Run: headless pygame with SDL's dummy video driver; simulated clock (each Clock.tick advances the game by its frame time, no real sleeping); random seed 0; keys injected as events and as key.get_pressed() state; mouse plan: one left click at the window centre at the start of phase 2, then a move to the lower-right quarter at the start of phase 3.
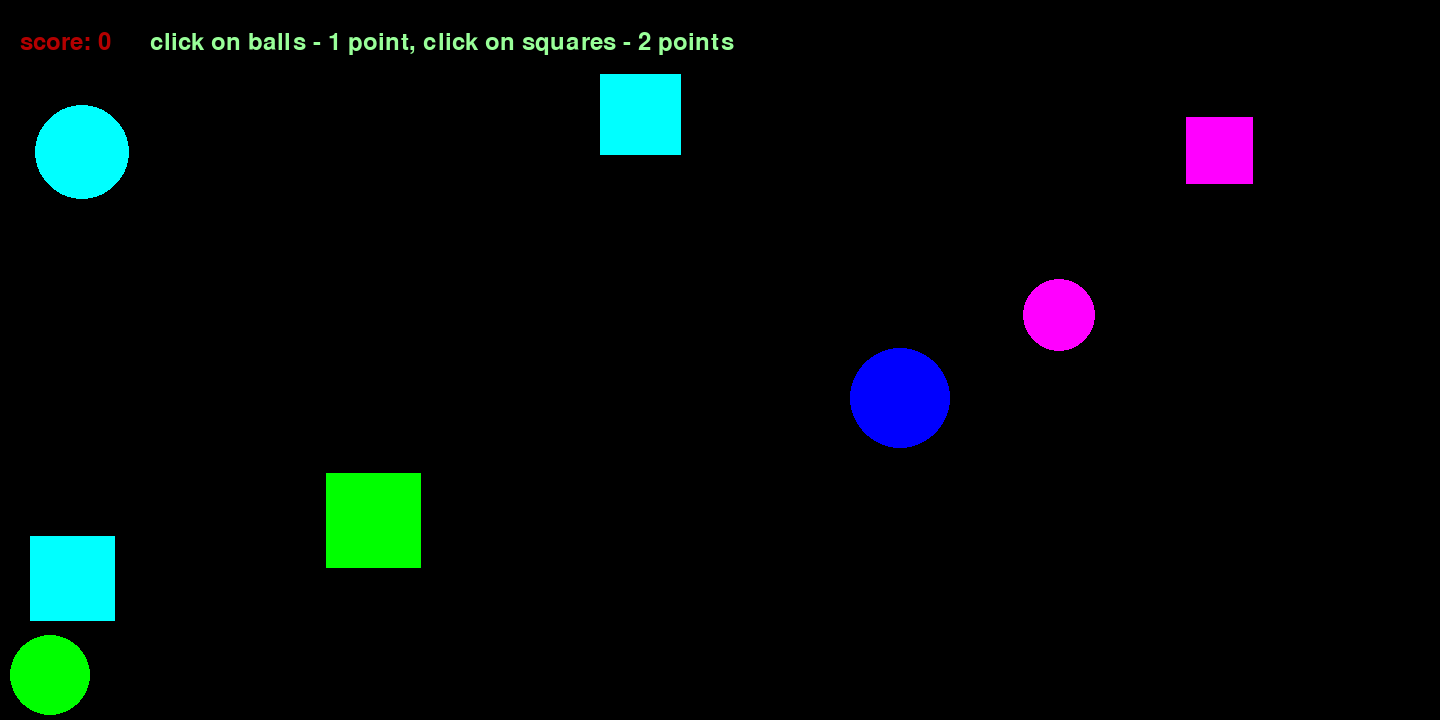
Frame 1 of 4 · flips 1–60 · no input
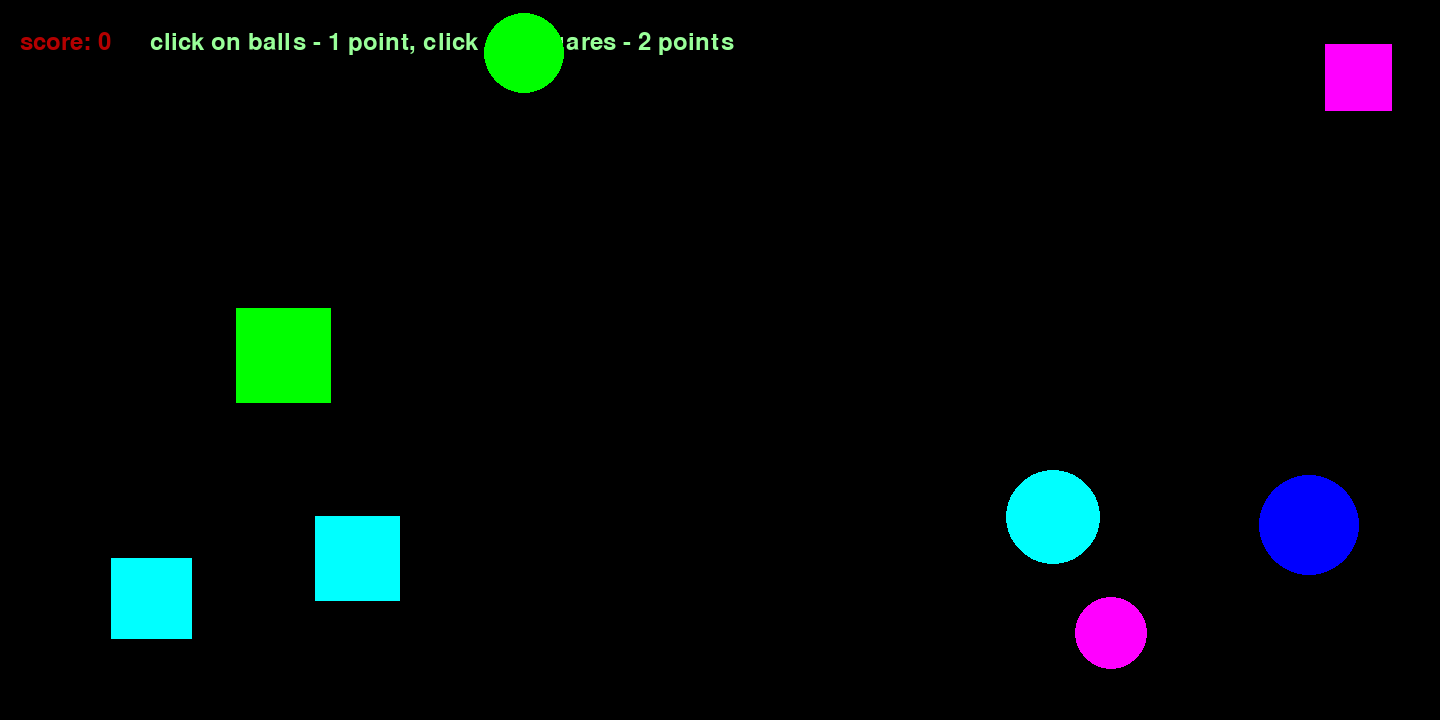
Frame 2 of 4 · flips 61–180 · clicked the window centre · tapped SPACE, RETURN · held RIGHT (→), D
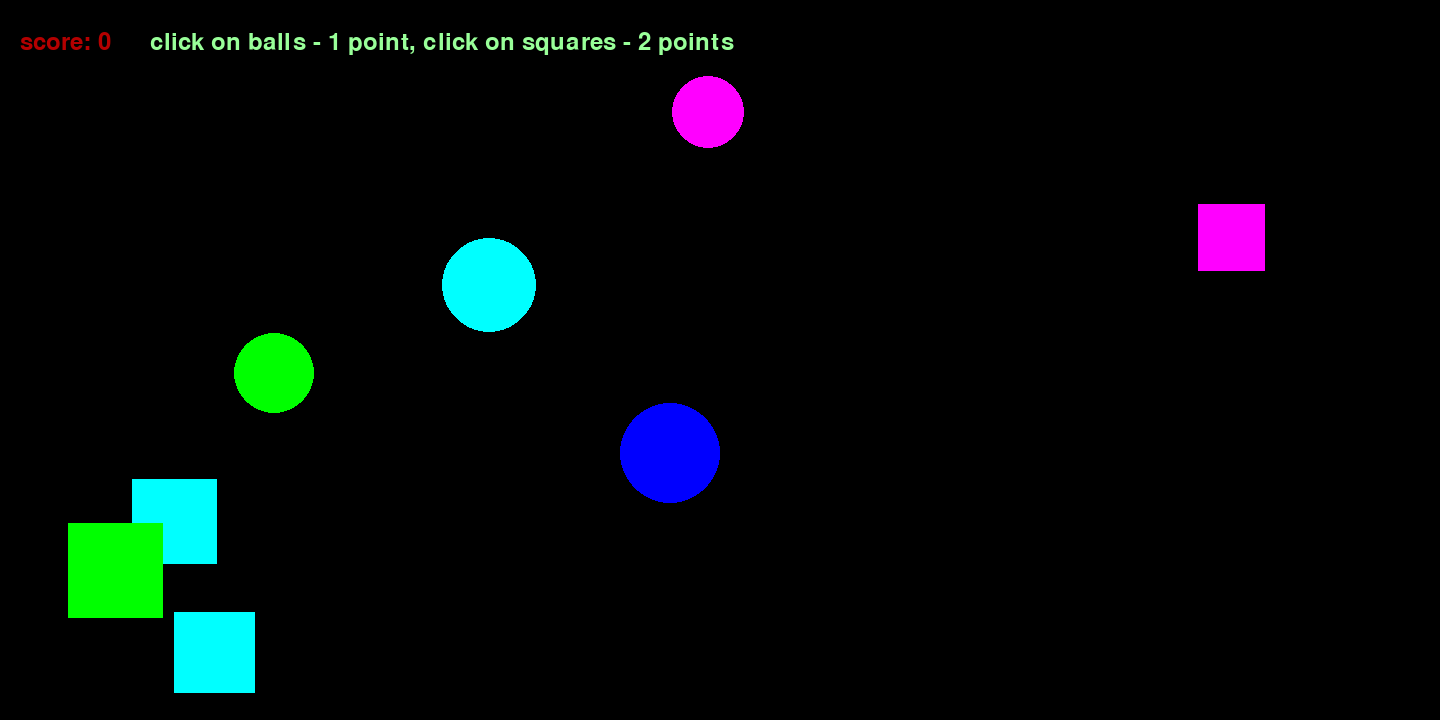
Frame 3 of 4 · flips 181–300 · moved the mouse to the lower-right quarter · held DOWN (↓), S
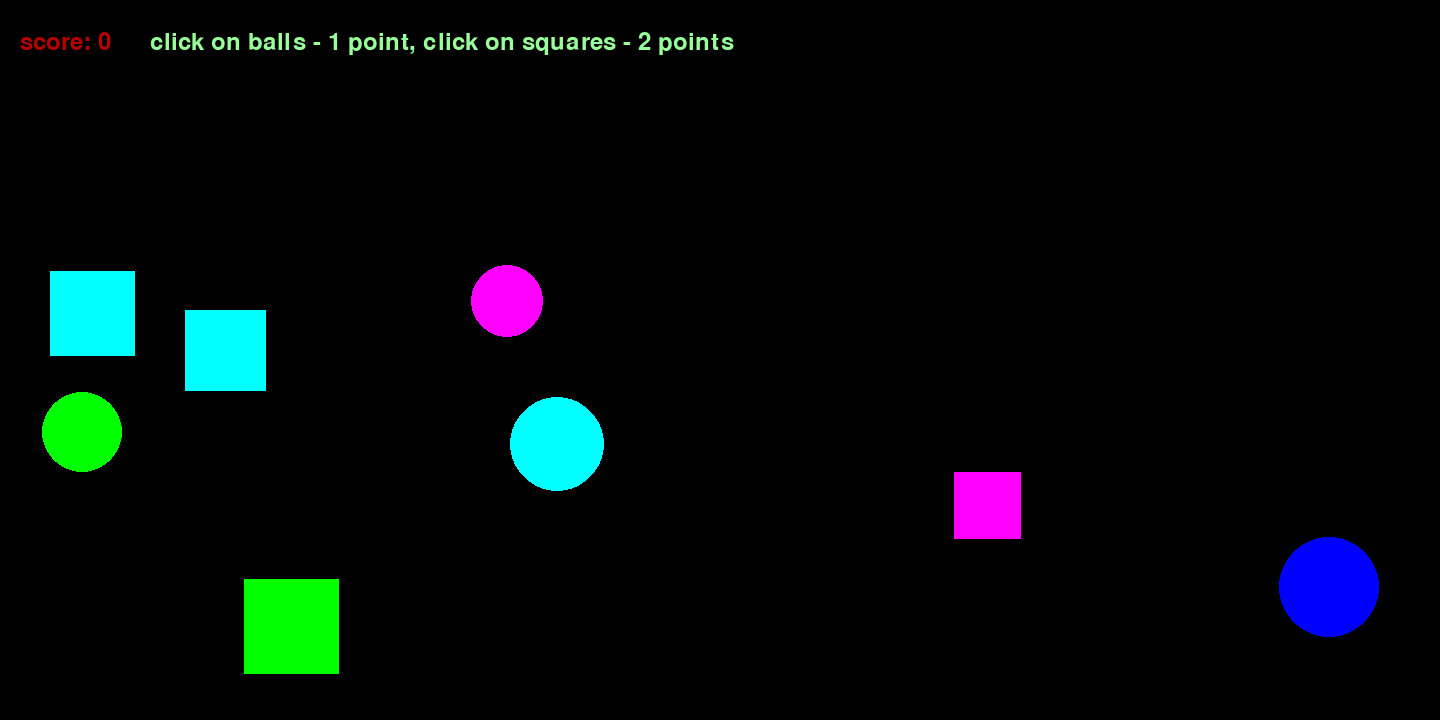
Frame 4 of 4 · flips 301–420 · held LEFT (←), A, UP (↑), W

The pygame program that drew these frames:

import pygame
from pygame.draw import *
from random import randint

pygame.init()

FPS = 60
screen = pygame.display.set_mode((1440, 720))

# Colors

RED = (255, 0, 0)
BLUE = (0, 0, 255)
YELLOW = (255, 255, 0)
GREEN = (0, 255, 0)
MAGENTA = (255, 0, 255)
CYAN = (0, 255, 255)
BLACK = (0, 0, 0)
COLORS = [RED, BLUE, YELLOW, GREEN, MAGENTA, CYAN]


def new_ball(balls):
    fl = True
    while fl:
        x = randint(100, 1340)
        y = randint(100, 600)
        r = randint(30, 50)
        fl = False
        for i in range(len(balls)):
            if (balls[i][0] - x) ** 2 + (balls[i][1] - y) ** 2 <= (balls[i][2] + r) ** 2:
                fl = True
    color = COLORS[randint(0, 5)]
    v_x = randint(5, 10) * (randint(0, 1) * 2 - 1)
    v_y = randint(5, 10) * (randint(0, 1) * 2 - 1)
    circle(screen, color, (x, y), r)
    return [x, y, r, color, v_x, v_y]


def new_square(balls):
    fl = True
    while fl:
        x = randint(100, 1340)
        y = randint(100, 600)
        r = randint(30, 50)
        fl = False
        for i in range(len(balls)):
            if (balls[i][0] - x) ** 2 + (balls[i][1] - y) ** 2 <= (balls[i][2] + r) ** 2:
                fl = True
    color = COLORS[randint(0, 5)]
    v_x = randint(5, 10) * (randint(0, 1) * 2 - 1)
    v_y = randint(5, 10) * (randint(0, 1) * 2 - 1)
    a_x = randint(-3, 3)
    a_y = randint(-3, 3)
    return [x, y, r, color, v_x, v_y, a_x, a_y]


def draw_ball(ball):
    circle(screen, ball[3], (ball[0], ball[1]), ball[2])


def draw_square(square):
    x = square[0]
    y = square[1]
    r = square[2]
    color = square[3]
    polygon(screen, color, [(x - r, y - r), (x + r, y - r), (x + r, y + r), (x - r, y + r)])


def click(mouse_event, ball):
    mouse_x = mouse_event.pos[0]
    mouse_y = mouse_event.pos[1]
    return (mouse_x - ball[0]) ** 2 + (mouse_y - ball[1]) ** 2 <= ball[2] ** 2


def popb(ball, fl, balls):
    if not fl:
        ball[0] += ball[4]
        ball[1] += ball[5]
        draw_ball(ball)
    else:
        ball = new_ball(balls)
        ball[4] = randint(5, 10) * (randint(0, 1) * 2 - 1)
        ball[5] = randint(5, 10) * (randint(0, 1) * 2 - 1)
        fl = False
    return ball


def pops(ball, fl, balls):
    if not fl:
        ball[0] += ball[4]
        ball[1] += ball[5]
        ball[4] += ball[6] * int(randint(1, 3) == 1)
        ball[5] += ball[7] * int(randint(1, 3) == 1)
        if ball[4] ** 2 + ball[5] ** 2 >= 200:
            ball[4] = randint(5, 10) * (randint(0, 1) * 2 - 1)
            ball[5] = randint(5, 10) * (randint(0, 1) * 2 - 1)
            ball[6] = randint(-3, 3)
            ball[7] = randint(-3, 3)
        draw_square(ball)
    else:
        ball = new_square(balls)
        ball[4] = randint(5, 10) * (randint(0, 1) * 2 - 1)
        ball[5] = randint(5, 10) * (randint(0, 1) * 2 - 1)
        fl = False
    return ball


def col_b(i, balls, boom):
    for j in range(len(balls)):
        if i != j and not (j in boom) and not (i in boom):
            if (balls[i][0] - balls[j][0]) ** 2 + (balls[i][1] - balls[j][1]) ** 2 <= (balls[i][2] + balls[j][2]) ** 2:
                balls[i][4], balls[j][4] = balls[j][4], balls[i][4]
                balls[i][5], balls[j][5] = balls[j][5], balls[i][5]
                boom.append(j)
                boom.append(j)
                break
    return balls, boom


def shotb(balls, event, score):
    flb = [False] * n
    for i in range(len(balls)):
        fl = click(event, balls[i])
        if fl:
            score += 1
        flb[i] = fl
    return flb, score


def shots(balls, event, score):
    flb = [False] * n
    for i in range(len(balls)):
        fl = click(event, balls[i])
        if fl:
            score += 2
        flb[i] = fl
    return flb, score


def col(ball):
    while ball[0] + ball[4] - 1440 > -ball[2] or ball[0] + ball[4] < ball[2] or ball[1] + ball[5] - 720 > -ball[2] or \
            ball[1] + ball[5] < ball[2]:
        ball[4] = randint(5, 10) * (randint(0, 1) * 2 - 1)
        ball[5] = randint(5, 10) * (randint(0, 1) * 2 - 1)
    return ball


pygame.display.update()
clock = pygame.time.Clock()
finished = False

score = 0
square = new_square([])
draw_square(square)
n = 4
balls = []
for i in range(n):
    ball = new_ball(balls)
    balls.append(ball)
squares = []
for i in range(n):
    square = new_square(balls + squares)
    squares.append(square)
ball = balls[0]
fls = [False] * n
flb = [False] * n
f1 = pygame.font.Font(None, 36)
while not finished:
    clock.tick(FPS)
    for event in pygame.event.get():
        if event.type == pygame.QUIT:
            finished = True
        elif event.type == pygame.MOUSEBUTTONDOWN:
            print('Click!')
            flb, score = shotb(balls, event, score)
            fls, score = shots(squares, event, score)
    score_text = f1.render('score: ' + str(score), 1, (180, 0, 0))
    screen.blit(score_text, (20, 30))
    instruction_text = f1.render('click on balls - 1 point, click on squares - 2 points', 1, (153, 255, 153))
    screen.blit(instruction_text, (150, 30))
    for i in range(n):
        balls[i] = popb(balls[i], flb[i], balls)
    flb = [False] * n
    boom = []
    for i in range(n):
        squares[i] = pops(squares[i], fls[i], balls)
    fls = [False] * n
    for i in range(n):
        balls[i] = col(balls[i])
    for i in range(n):
        squares[i] = col(squares[i])
    objects = balls + squares
    boom = []
    for i in range(len(objects)):
        objects, boom = col_b(i, objects, boom)
    pygame.display.update()
    screen.fill(BLACK)

pygame.quit()

print("-----End of the game-----")
print("Score:", score)
